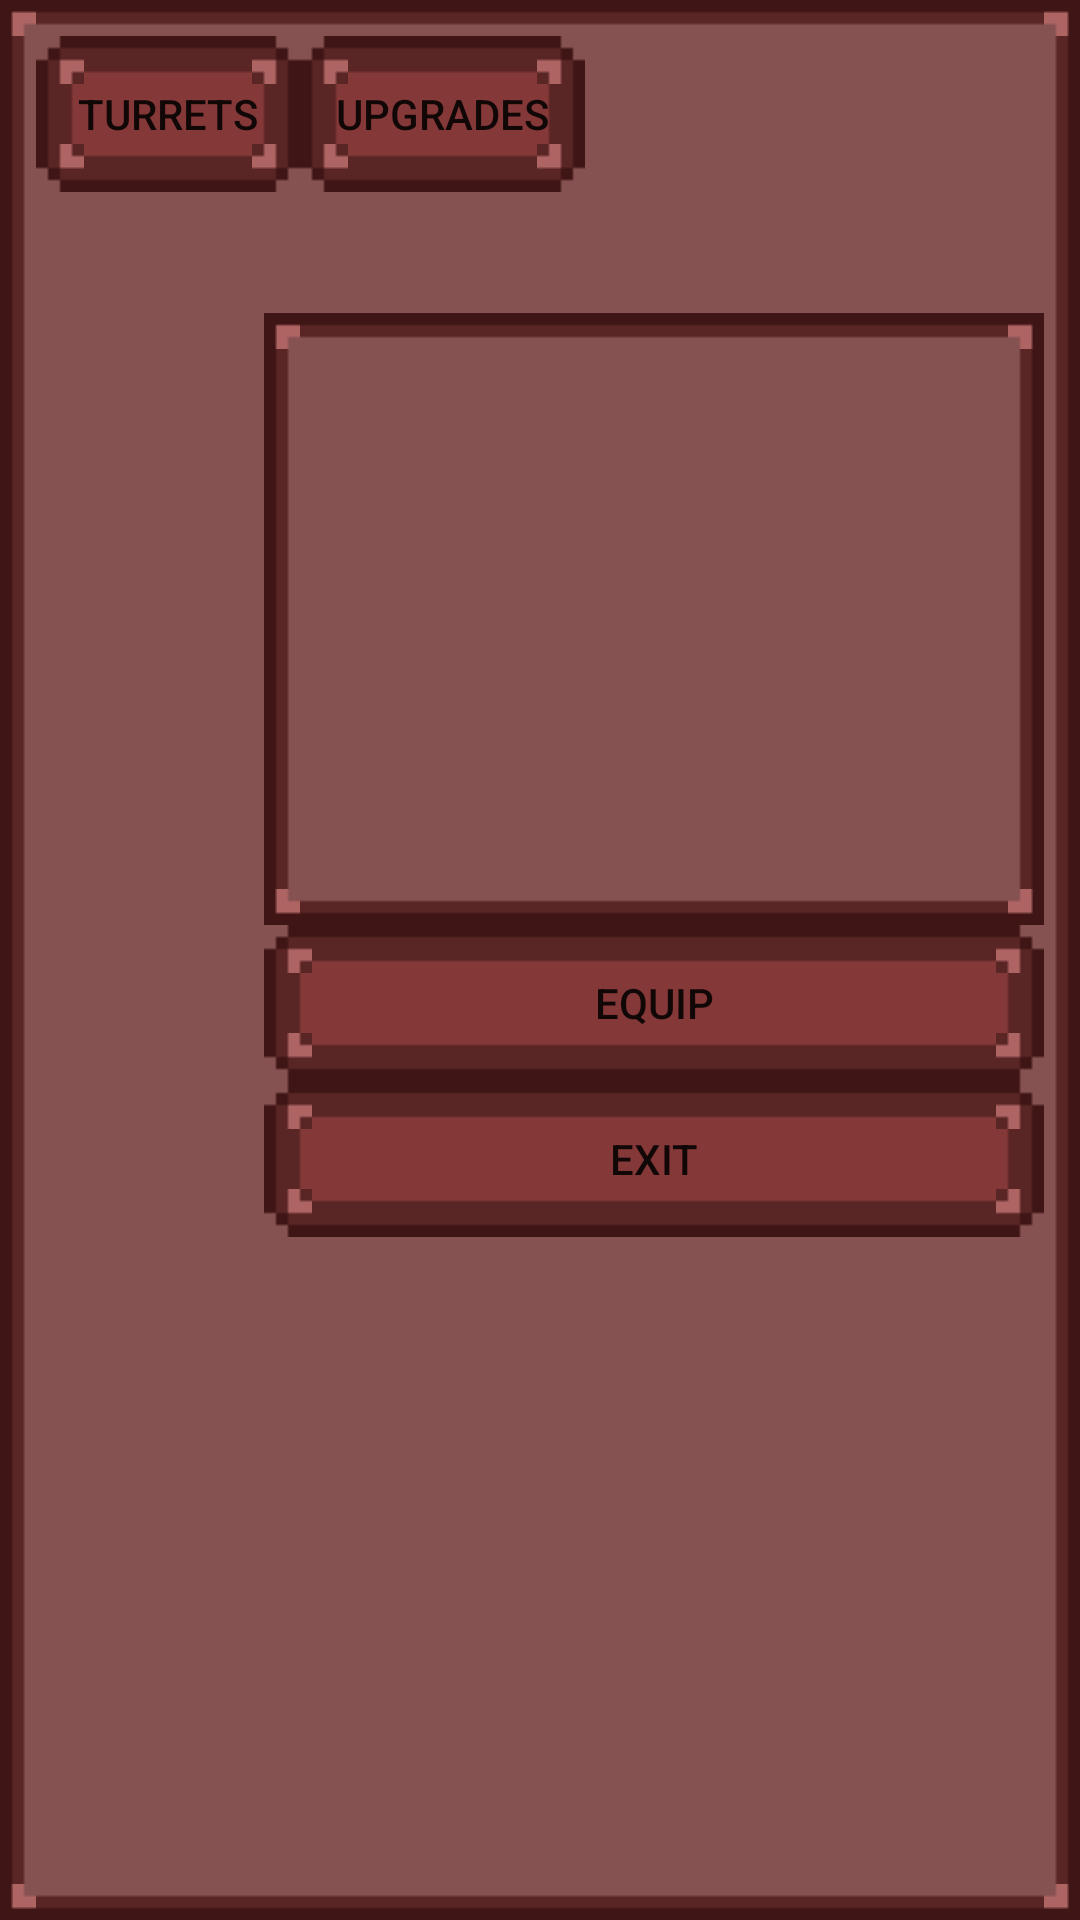

Here is an Android app screen rendered from its layout file. Give the layout XML and the strings, colors and styles it references.
<!-- AndroidManifest.xml: application theme AppTheme -->
<!-- res/layout/fragment_inventory_mk4.xml -->
<?xml version="1.0" encoding="utf-8"?>
<LinearLayout xmlns:android="http://schemas.android.com/apk/res/android"
              android:orientation="vertical"
              android:layout_width="match_parent"
              android:layout_height="match_parent"
              android:background="@drawable/frame_retro_mk4"
              android:padding="12dp">

    <LinearLayout
        android:layout_width="match_parent"
        android:layout_height="wrap_content"
        android:orientation="horizontal"
        android:layout_gravity="center_horizontal|center_vertical">

        <Button
            android:id="@+id/turretSelectionBtn"
            android:layout_width="wrap_content"
            android:layout_height="wrap_content"
            android:text="@string/turrets_selection"
            style="?android:attr/borderlessButtonStyle"
            android:background="@drawable/btn_retro_canv_mk4"/>
        <Button
            android:id="@+id/upgradeSelectionBtn"
            android:layout_width="wrap_content"
            android:layout_height="wrap_content"
            android:text="@string/upgrades_selection"
            style="?android:attr/borderlessButtonStyle"
            android:background="@drawable/btn_retro_canv_mk4"/>

        <Space
            android:layout_width="200dp"
            android:layout_height="match_parent" />

        <ImageView
            android:layout_width="22dp"
            android:layout_height="22dp"
            android:src="@drawable/scrap_64"
            android:id="@+id/scrap_icon"
            android:layout_marginTop="17dp"/>
        <TextView
            android:layout_width="wrap_content"
            android:layout_height="wrap_content"
            android:id="@+id/playerScrap"
            android:text="@string/res1_defVal"
            android:layout_marginLeft="5dp"
            android:textStyle="bold"
            android:textSize="18sp"
            android:layout_marginTop="5dp"/>
        <ImageView
            android:layout_width="22dp"
            android:layout_height="22dp"
            android:src="@drawable/fuel_64"
            android:layout_marginLeft="20dp"
            android:id="@+id/fuel_icon"
            android:layout_marginTop="17dp"/>
        <TextView
            android:layout_width="wrap_content"
            android:layout_height="wrap_content"
            android:id="@+id/playerFuel"
            android:text="@string/res1_defVal"
            android:layout_marginLeft="5dp"
            android:textStyle="bold"
            android:textSize="18sp"
            android:layout_marginTop="5dp"/>

    </LinearLayout>

    <LinearLayout
        android:layout_width="match_parent"
        android:layout_height="wrap_content"
        android:orientation="horizontal">

        <ListView
            android:id="@+id/itemList"
            android:layout_width="wrap_content"
            android:layout_height="match_parent"
            android:layout_weight="1"/>

        <LinearLayout
            android:orientation="vertical"
            android:layout_width="260dp"
            android:layout_height="match_parent" >

            <LinearLayout
                android:layout_width="match_parent"
                android:layout_height="0dip"
                android:background="@drawable/frame_retro_mk4"
                android:layout_weight="1">
                <TextView
                    android:id="@+id/itemDesc"
                    android:layout_width="match_parent"
                    android:layout_height="180dp"
                    android:layout_marginLeft="12dp"
                    android:layout_marginTop="24dp" />
            </LinearLayout>

            <Button
                android:id="@+id/inventoryBtn_1"
                android:layout_width="match_parent"
                android:layout_height="wrap_content"
                android:layout_gravity="center"
                style="?android:attr/borderlessButtonStyle"
                android:text="@string/equip_button"
                android:background="@drawable/btn_retro_canv_mk4" />
            <Button
                android:id="@+id/inventoryBtn_2"
                android:layout_width="match_parent"
                android:layout_height="wrap_content"
                android:layout_gravity="center"
                style="?android:attr/borderlessButtonStyle"
                android:text="@string/exit_button"
                android:background="@drawable/btn_retro_canv_mk4"/>
        </LinearLayout>

    </LinearLayout>

</LinearLayout>
<!-- resources referenced by this layout -->
<resources>
  <!-- drawable btn_retro_canv_mk4 (drawable) -->
  <?xml version="1.0" encoding="utf-8"?>
  <selector xmlns:android="http://schemas.android.com/apk/res/android">
  
      <item
          android:state_pressed="true"
          android:state_enabled="true"
          android:drawable="@drawable/btn_retro_upgrade_act" />
      <item
          android:state_focused="true"
          android:state_enabled="true"
          android:drawable="@drawable/btn_retro_upgrade_act" />
      <item
          android:state_enabled="true"
          android:drawable="@drawable/btn_retro_mk4" />
  </selector>
  <!-- drawable scrap_64: png bitmap (drawable, 4687 bytes) -->
  <string name="equip_button">Equip</string>
  <string name="exit_button">Exit</string>
  <string name="res1_defVal">0000</string>
  <string name="turrets_selection">Turrets</string>
  <string name="upgrades_selection">Upgrades</string>
  <style name="AppTheme" parent="@style/Theme.AppCompat.Light">
          <item name="windowNoTitle">true</item>
          <item name="windowActionBar">false</item>
          <item name="android:windowFullscreen">true</item>
          <item name="android:windowContentOverlay">@null</item>
      </style>
</resources>
